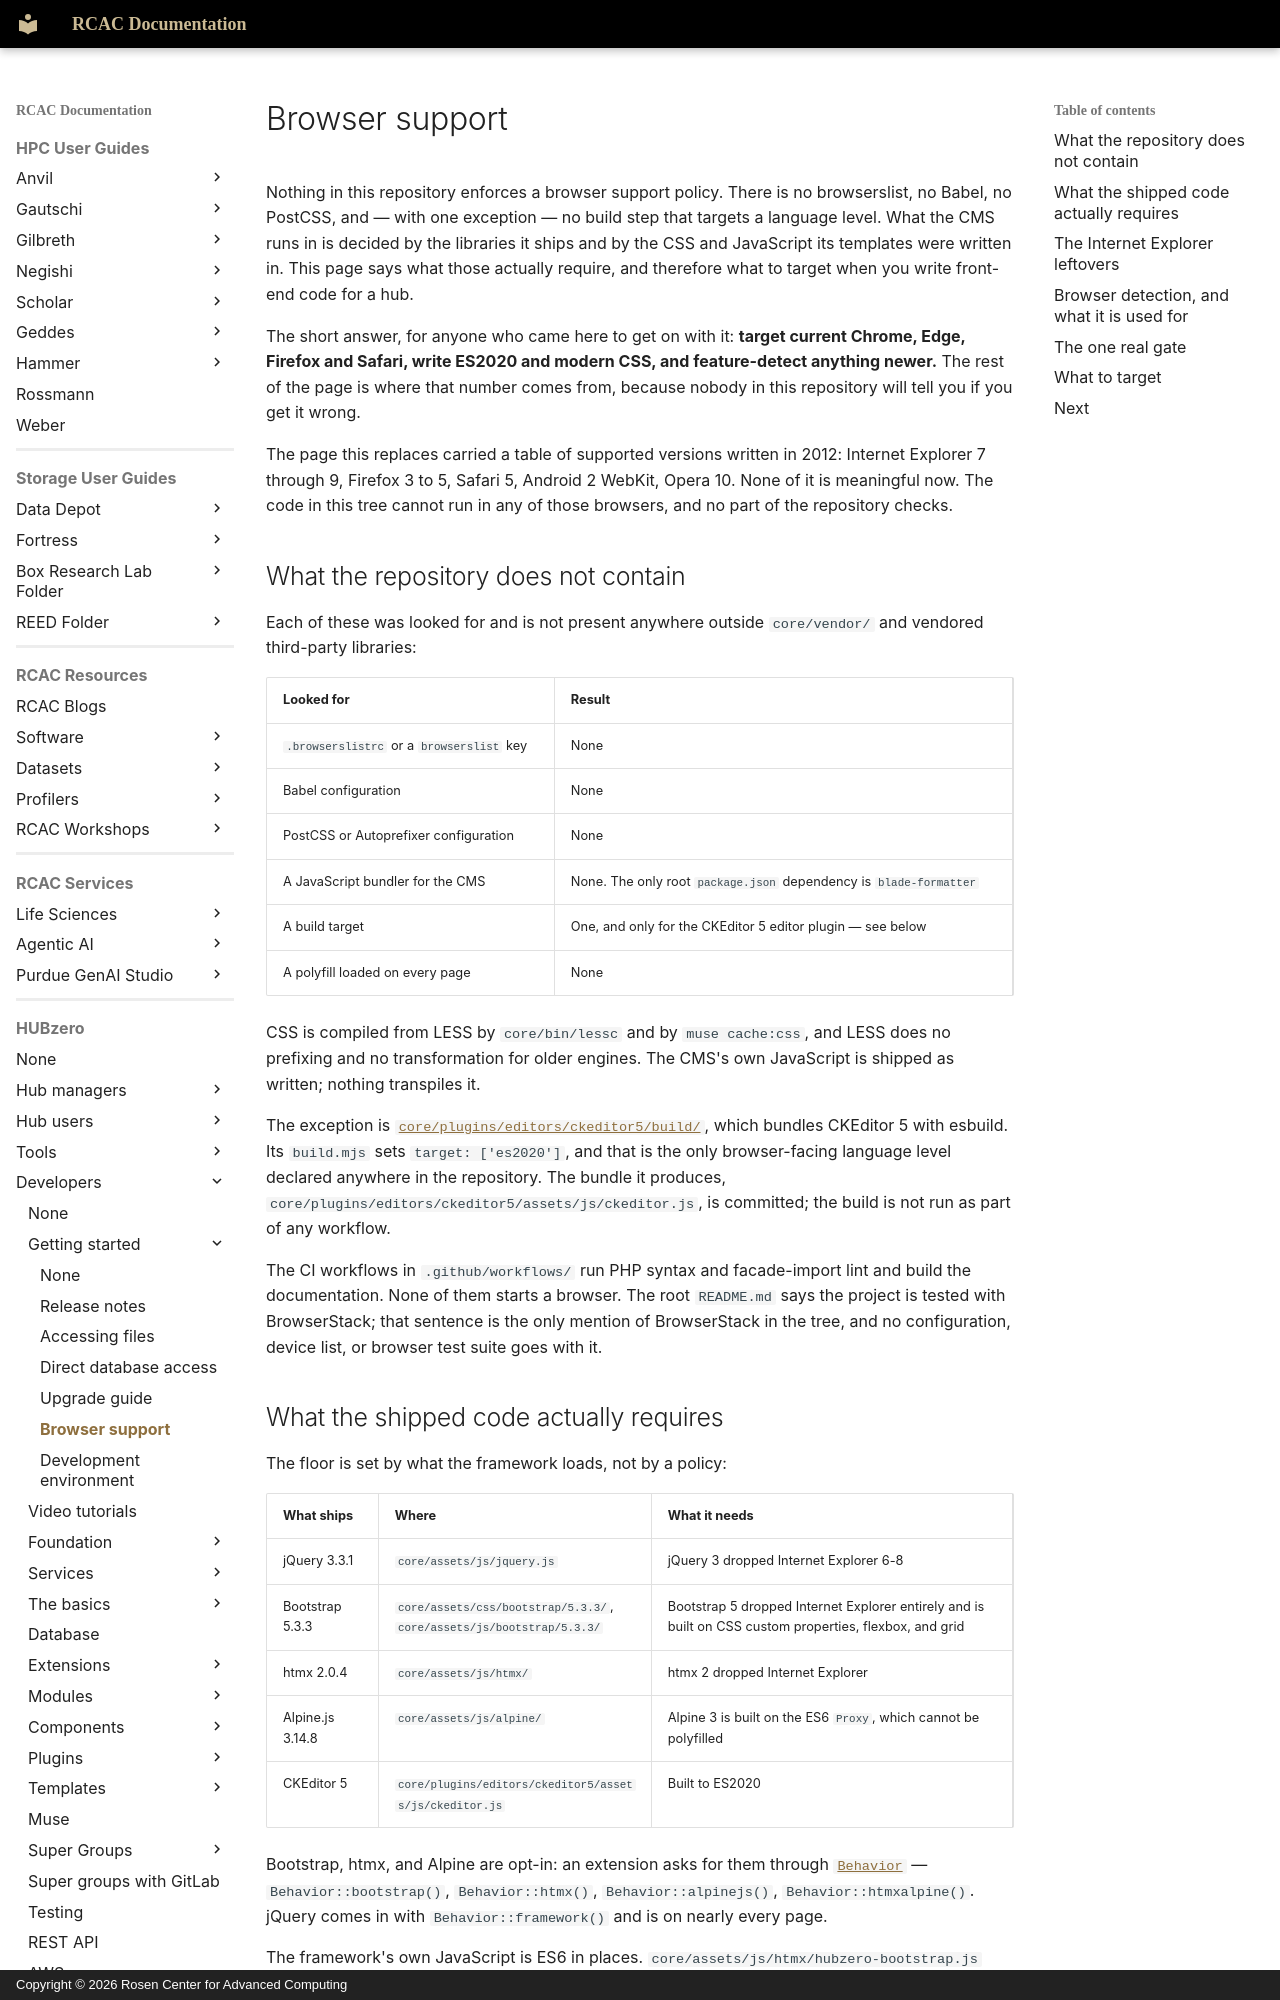

repository: PurdueRCAC/RCAC-Docs · page: hubzero/developers/getting-started/browsersupport/index.html · generator: mkdocs · copyright: Copyright © 2026 Rosen Center for Advanced Computing

---
tags:
- HUBzero
render_macros: false
hubzero:
  upstream: docs/developers/01-getting-started/05-browsersupport.md
  commit: 9c1a8c678002bdfb41860f90915a3589ab60339e
  status: rewritten
  reviewed-against: 2.4-main @ 348f0057c2
  reviewed: '2026-09-10'
  screenshots: none
  source: https://help.hubzero.org/documentation/240/webdevs/index/browsersupport
  source-id: '3427'
  modified: '2012-04-09'
---

# Browser support

Nothing in this repository enforces a browser support policy. There is no
browserslist, no Babel, no PostCSS, and — with one exception — no build step
that targets a language level. What the CMS runs in is decided by the
libraries it ships and by the CSS and JavaScript its templates were written
in. This page says what those actually require, and therefore what to target
when you write front-end code for a hub.

The short answer, for anyone who came here to get on with it: **target
current Chrome, Edge, Firefox and Safari, write ES2020 and modern CSS, and
feature-detect anything newer.** The rest of the page is where that number
comes from, because nobody in this repository will tell you if you get it
wrong.

The page this replaces carried a table of supported versions written in
2012: Internet Explorer 7 through 9, Firefox 3 to 5, Safari 5, Android 2
WebKit, Opera 10. None of it is meaningful now. The code in this tree cannot
run in any of those browsers, and no part of the repository checks.

## What the repository does not contain

Each of these was looked for and is not present anywhere outside
`core/vendor/` and vendored third-party libraries:

| Looked for | Result |
|---|---|
| `.browserslistrc` or a `browserslist` key | None |
| Babel configuration | None |
| PostCSS or Autoprefixer configuration | None |
| A JavaScript bundler for the CMS | None. The only root `package.json` dependency is `blade-formatter` |
| A build target | One, and only for the CKEditor 5 editor plugin — see below |
| A polyfill loaded on every page | None |

CSS is compiled from LESS by `core/bin/lessc` and by `muse cache:css`, and
LESS does no prefixing and no transformation for older engines. The CMS's own
JavaScript is shipped as written; nothing transpiles it.

The exception is
[`core/plugins/editors/ckeditor5/build/`](https://github.com/hubzero/hubzero-cms/tree/9c1a8c678002bdfb41860f90915a3589ab60339e/core/plugins/editors/ckeditor5/build),
which bundles CKEditor 5 with esbuild. Its `build.mjs` sets
`target: ['es2020']`, and that is the only browser-facing language level
declared anywhere in the repository. The bundle it produces,
`core/plugins/editors/ckeditor5/assets/js/ckeditor.js`, is committed; the
build is not run as part of any workflow.

The CI workflows in `.github/workflows/` run PHP syntax and facade-import
lint and build the documentation. None of them starts a browser. The root
`README.md` says the project is tested with BrowserStack; that sentence is
the only mention of BrowserStack in the tree, and no configuration, device
list, or browser test suite goes with it.
